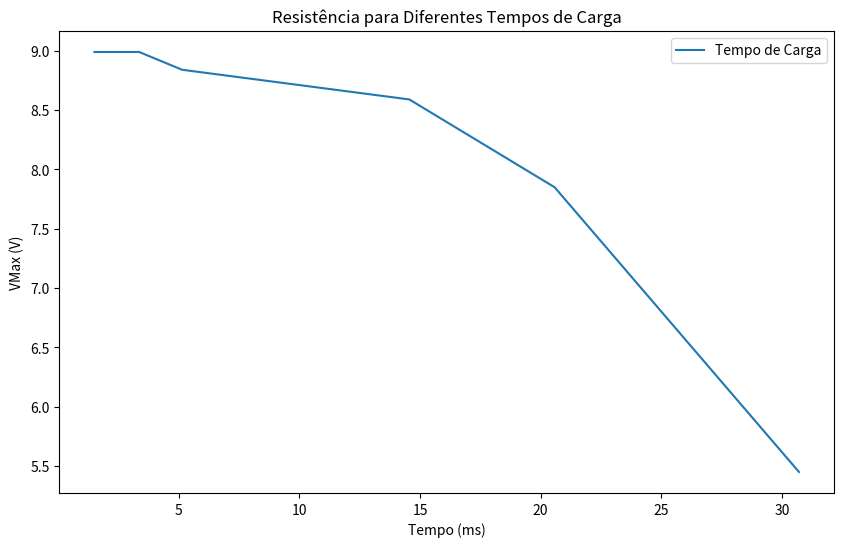
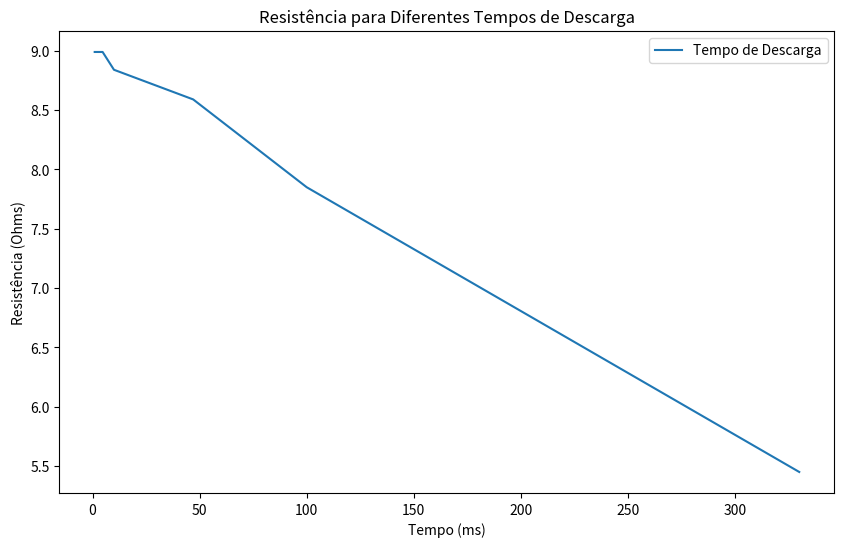
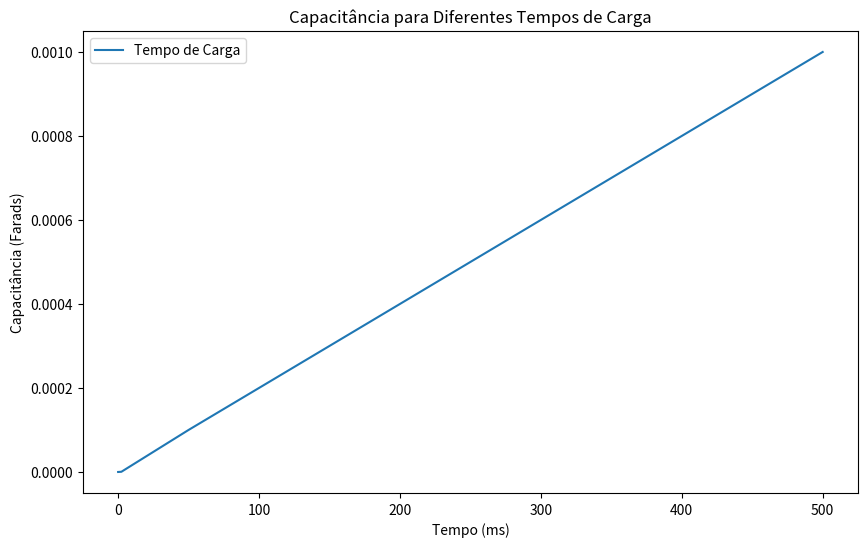
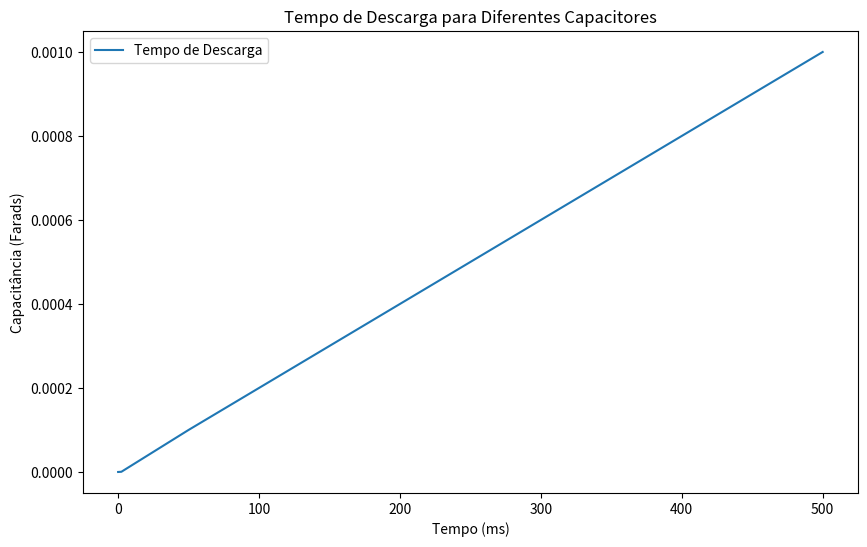

Here is the Python script that generated these plots, in order:
import matplotlib.pyplot as plt

resistores = [100, 470, 1000, 4700, 10000, 33000]
tempo_carga_1 = [1.505, 3.358, 5.141, 14.555, 20.577, 30.707]
tempo_descarga_1 = [1, 4.7, 10, 47, 100, 330]
Vmax = [8.99, 8.99, 8.84, 8.59, 7.85, 5.45]

capacitores = [10e-9, 100e-9, 470e-9, 100e-6, 420e-6, 1000e-6]
tempo_carga_2 = [0.05, 0.5, 2.35, 50, 210, 500]
tempo_descarga_2 = [0.05, 0.5, 2.35, 50, 210, 500]

# Gráfico de carga 1
plt.figure(figsize=(10, 6))
plt.plot(tempo_carga_1, Vmax, label='Tempo de Carga')
plt.ylabel('VMax (V)')
plt.xlabel('Tempo (ms)')
plt.title('Resistência para Diferentes Tempos de Carga')
plt.legend()
plt.show()

# Gráfico de descarga 1
plt.figure(figsize=(10, 6))
plt.plot(tempo_descarga_1, Vmax, label='Tempo de Descarga')
plt.ylabel('Resistência (Ohms)')
plt.xlabel('Tempo (ms)')
plt.title('Resistência para Diferentes Tempos de Descarga')
plt.legend()
plt.show()

# Gráfico de carga 2
plt.figure(figsize=(10, 6))
plt.plot(tempo_carga_2, capacitores, label='Tempo de Carga')
plt.ylabel('Capacitância (Farads)')
plt.xlabel('Tempo (ms)')
plt.title('Capacitância para Diferentes Tempos de Carga')
plt.legend()
plt.show()

# Gráfico de descarga 2
plt.figure(figsize=(10, 6))
plt.plot(tempo_descarga_2, capacitores, label='Tempo de Descarga')
plt.ylabel('Capacitância (Farads)')
plt.xlabel('Tempo (ms)')
plt.title('Tempo de Descarga para Diferentes Capacitores')
plt.legend()
plt.show()